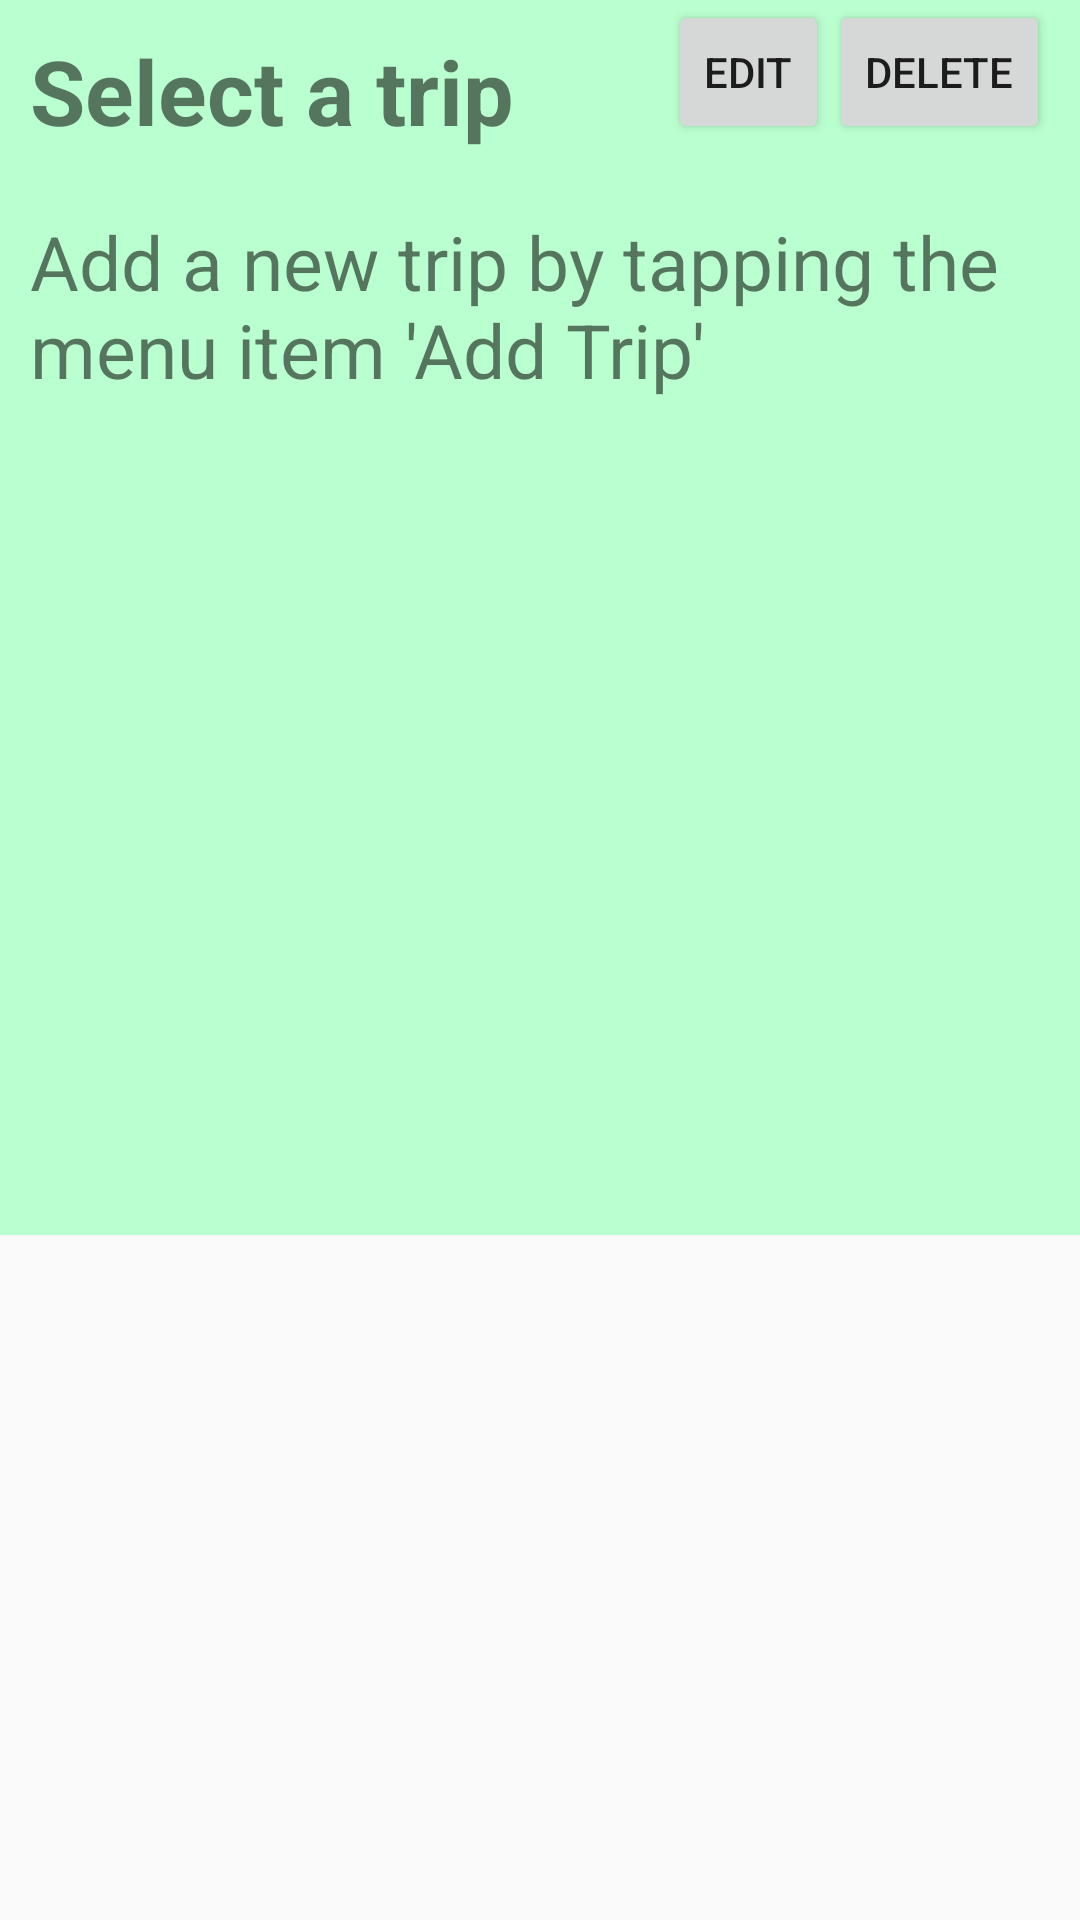

Reconstruct the res/layout file that produces this screen, plus the resources it refers to.
<!-- AndroidManifest.xml: application theme AppTheme -->
<!-- res/layout/carb_calc_detail.xml -->
<?xml version="1.0" encoding="utf-8"?>
<ScrollView xmlns:android="http://schemas.android.com/apk/res/android"
    android:layout_width="match_parent"
    android:layout_height="match_parent">
<LinearLayout
    android:orientation="vertical" android:layout_width="match_parent"
    android:layout_height="match_parent"
    android:background="#baffcf"
    android:useDefaultMargins="true"
    >

    <RelativeLayout
        android:layout_width="match_parent"
        android:layout_height="wrap_content"
        >

        <TextView
            android:id="@+id/trip_title_info"
            android:layout_height="wrap_content"
            android:text="Select a trip"
            android:layout_margin="10dp"
            android:layout_marginBottom="15dip"
            android:textSize="30sp"
            android:textStyle="bold"
            android:layout_width="wrap_content"
            android:layout_columnSpan="2" />

        <Button
            style="?android:attr/buttonStyleSmall"
            android:layout_width="wrap_content"
            android:layout_height="wrap_content"
            android:text="Edit"
            android:id="@+id/editbutton"
            android:layout_alignParentRight="false"
            android:layout_toStartOf="@+id/deleteButton" />

        <Button
            style="?android:attr/buttonStyleSmall"
            android:layout_width="wrap_content"
            android:layout_height="wrap_content"
            android:text="Delete"
            android:id="@+id/deleteButton"
            android:layout_marginRight="10dp"
            android:layout_alignParentRight="true" />
    </RelativeLayout>

    <TextView
        android:id="@+id/category_info"
        style="@style/tripDetailStyle"
        android:text="Add a new trip by tapping the menu item 'Add Trip'"
        android:layout_width="match_parent"
        android:layout_height="wrap_content"


        />

    <TextView
        android:id="@+id/vehicletype_info"
        style="@style/tripDetailStyle"
        android:layout_width="match_parent"
        android:layout_height="wrap_content"
        />

    <TextView
        android:id="@+id/distance_info"
        style="@style/tripDetailStyle"
        android:layout_width="match_parent"
        android:layout_height="wrap_content"
        />

    <TextView
        android:id="@+id/carbon_info"
        style="@style/tripDetailStyle"
        android:layout_width="match_parent"
        android:layout_height="wrap_content"
        />

    <TextView
        android:id="@+id/date_info"
        style="@style/tripDetailStyle"
        android:layout_width="match_parent"
        android:layout_height="wrap_content"
        />

    <TextView
        android:id="@+id/note_info"
        style="@style/tripDetailStyle"
        android:layout_width="match_parent"
        android:layout_height="wrap_content"
        />

</LinearLayout>
</ScrollView>
<!-- resources referenced by this layout -->
<resources>
  <style name="tripDetailStyle">
          <item name="android:layout_margin">10dp</item>
          <item name="android:textSize">25dp</item>
  
      </style>
  <style name="AppTheme" parent="Theme.AppCompat.Light.DarkActionBar">
          
      </style>
</resources>
